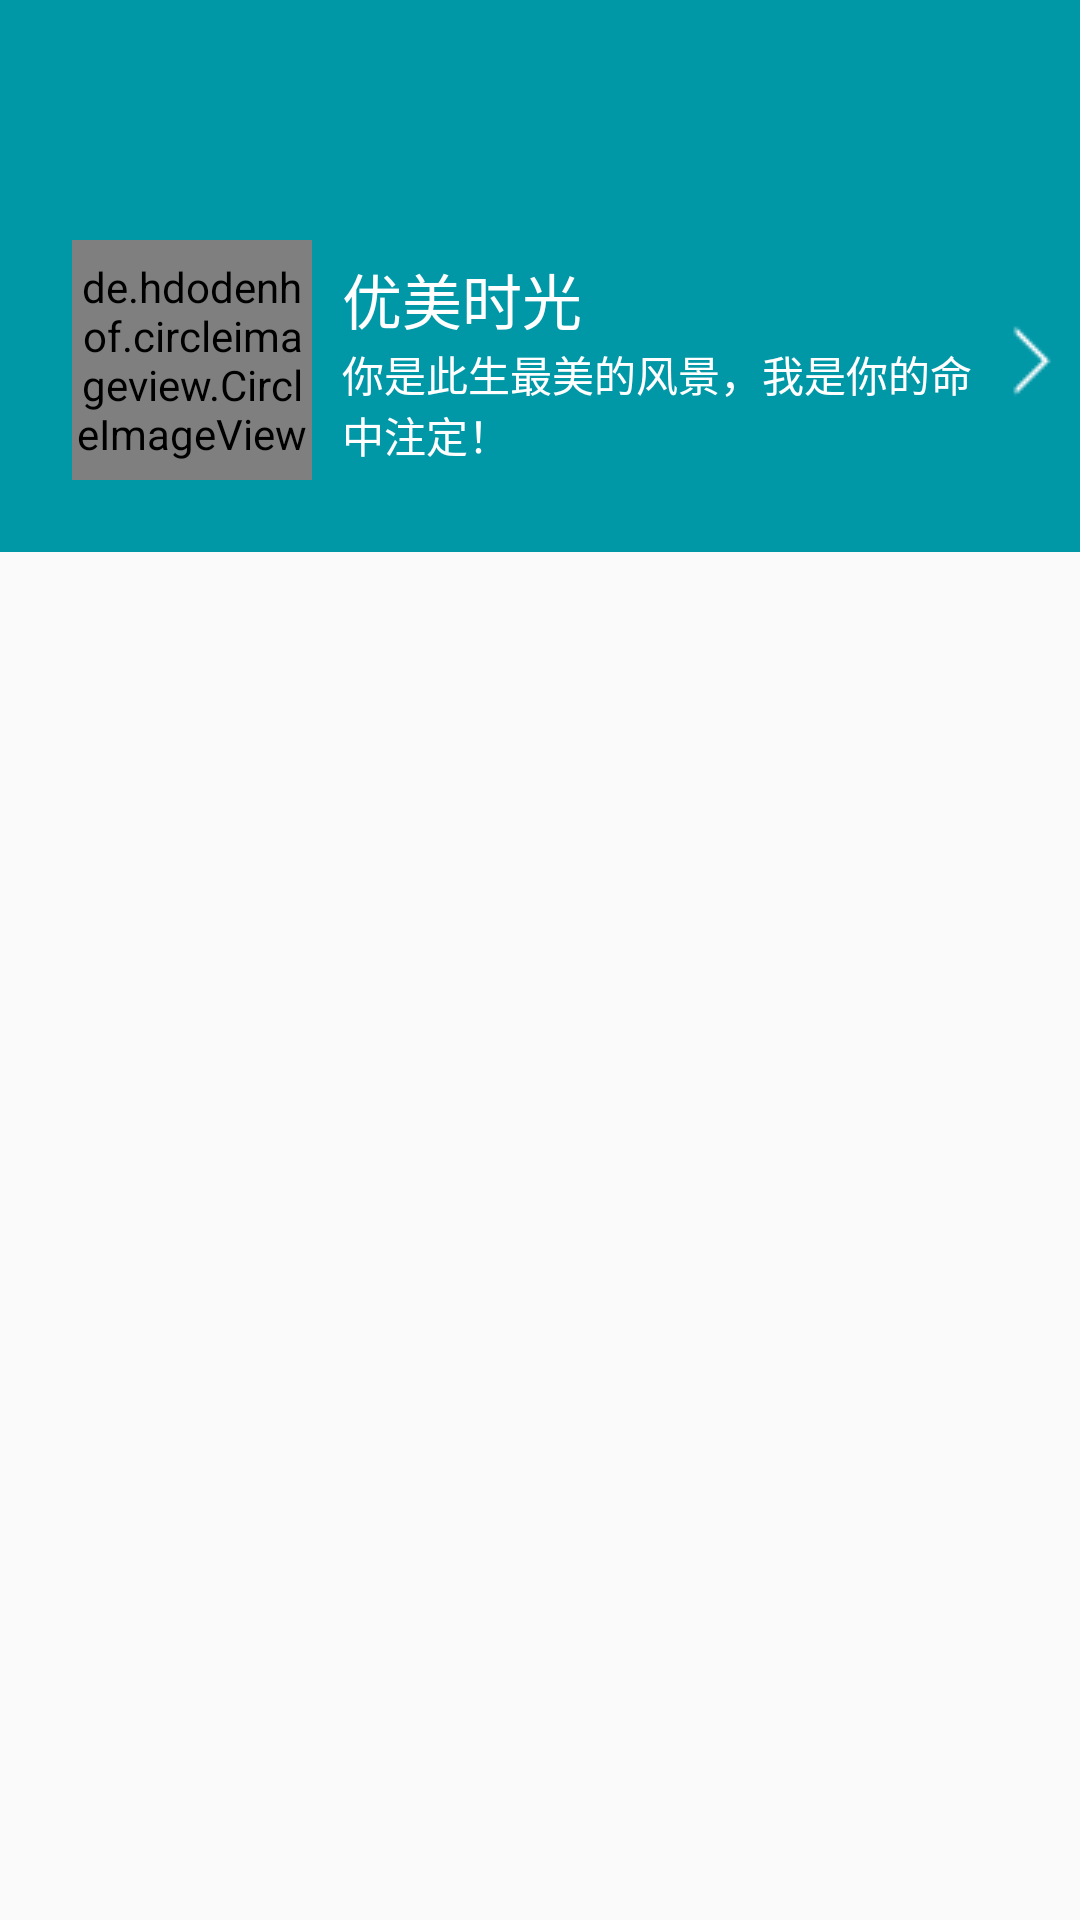

The Android layout XML behind this screen, and the referenced resources:
<!-- AndroidManifest.xml: application theme AppTheme -->
<!-- res/layout/main_forth_fragment.xml -->
<?xml version="1.0" encoding="utf-8"?>
<android.support.design.widget.CoordinatorLayout xmlns:android="http://schemas.android.com/apk/res/android"
    xmlns:app="http://schemas.android.com/apk/res-auto"
    android:layout_width="match_parent"
    android:layout_height="match_parent"
    android:fitsSystemWindows="true">

    <android.support.design.widget.AppBarLayout
        android:layout_width="match_parent"
        android:layout_height="wrap_content"
        android:theme="@style/ThemeOverlay.AppCompat.Dark.ActionBar">

        <android.support.design.widget.CollapsingToolbarLayout
            android:id="@+id/collapse_toolbar"
            android:layout_width="match_parent"
            android:layout_height="wrap_content"
            android:fitsSystemWindows="true"
            app:contentScrim="?attr/colorPrimary"
            app:layout_scrollFlags="scroll|exitUntilCollapsed">

            <RelativeLayout
                android:id="@+id/id_login"
                android:layout_width="match_parent"
                android:layout_height="wrap_content"
                android:layout_marginTop="?attr/actionBarSize"
                android:background="@drawable/my_info_style"
                android:clickable="true"
                app:layout_collapseMode="parallax">

                <de.hdodenhof.circleimageview.CircleImageView xmlns:app="http://schemas.android.com/apk/res-auto"
                    android:id="@+id/id_my_icon"
                    android:layout_width="80dp"
                    android:layout_height="80dp"
                    android:layout_centerVertical="true"
                    android:layout_marginLeft="24dp"
                    android:layout_marginTop="24dp"
                    android:layout_marginRight="10dp"
                    android:layout_marginBottom="24dp"
                    android:src="@drawable/default_icon"
                    app:civ_border_color="@android:color/white"
                    app:civ_border_width="2dp" />

                <LinearLayout
                    android:layout_width="match_parent"
                    android:layout_height="wrap_content"
                    android:layout_centerVertical="true"
                    android:layout_toRightOf="@+id/id_my_icon"
                    android:orientation="vertical">

                    <TextView
                        android:id="@+id/id_name"
                        android:layout_width="match_parent"
                        android:layout_height="wrap_content"
                        android:text="优美时光"
                        android:textColor="@android:color/white"
                        android:textSize="@dimen/main_title_size" />

                    <TextView
                        android:id="@+id/id_user_signature"
                        android:layout_width="match_parent"
                        android:layout_height="wrap_content"
                        android:layout_marginRight="24dp"
                        android:text="@string/default_signature"
                        android:textColor="@android:color/white"
                        android:textSize="@dimen/main_body_size" />
                </LinearLayout>
                <ImageView
                    android:layout_width="wrap_content"
                    android:layout_height="wrap_content"
                    android:src="@drawable/arrow_right"
                    android:layout_centerVertical="true"
                    android:layout_alignParentRight="true"/>
            </RelativeLayout>

            <android.support.v7.widget.Toolbar
                android:id="@+id/toolbar"
                android:layout_width="match_parent"
                android:layout_height="?attr/actionBarSize"
                android:gravity="top"
                android:minHeight="?attr/actionBarSize"
                app:layout_collapseMode="pin"
                app:titleMarginTop="15dp" />

        </android.support.design.widget.CollapsingToolbarLayout>

    </android.support.design.widget.AppBarLayout>

    <android.support.v7.widget.RecyclerView
        android:layout_marginTop="20dp"
        android:background="@drawable/item_bg_shape"
        android:id="@+id/id_recyclerview"
        android:layout_width="match_parent"
        android:layout_height="wrap_content"
        app:layout_behavior="@string/appbar_scrolling_view_behavior" />

</android.support.design.widget.CoordinatorLayout>
<!-- resources referenced by this layout -->
<resources>
  <dimen name="main_body_size">14sp</dimen>
  <dimen name="main_title_size">20sp</dimen>
  <!-- drawable arrow_right: png bitmap (drawable, 363 bytes) -->
  <!-- drawable default_icon: png bitmap (drawable-xhdpi, 3276 bytes) -->
  <!-- drawable item_bg_shape (drawable) -->
  <?xml version="1.0" encoding="utf-8"?>
  <shape
      xmlns:android="http://schemas.android.com/apk/res/android"
      android:shape="rectangle">
      <solid android:color="@android:color/white" />
      <stroke
          android:width="0.5dp"
          android:color="#E6E6E6" />
  </shape>
  <!-- drawable my_info_style (drawable) -->
  <?xml version="1.0" encoding="utf-8"?>
  <selector xmlns:android="http://schemas.android.com/apk/res/android">
      <item android:state_pressed="true">
          <shape android:shape="rectangle">
              <solid android:color="@color/pressed_color"></solid>
          </shape>
      </item>
      <item>
          <shape android:shape="rectangle">
              <solid android:color="@color/colorPrimary"></solid>
          </shape>
      </item>
  </selector>
  <string name="default_signature">你是此生最美的风景，我是你的命中注定！</string>
  <style name="AppTheme" parent="Theme.AppCompat.Light.NoActionBar">
          
          <item name="colorPrimary">@color/colorPrimary</item>
          <item name="colorPrimaryDark">@color/colorPrimaryDark</item>
          <item name="colorAccent">@color/colorAccent</item>
      </style>
  <color name="pressed_color">#E6E6E6</color>
  <color name="colorPrimary">#0097A7</color>
  <color name="colorPrimaryDark">#0097A7</color>
  <color name="colorAccent">#FF014850</color>
</resources>
